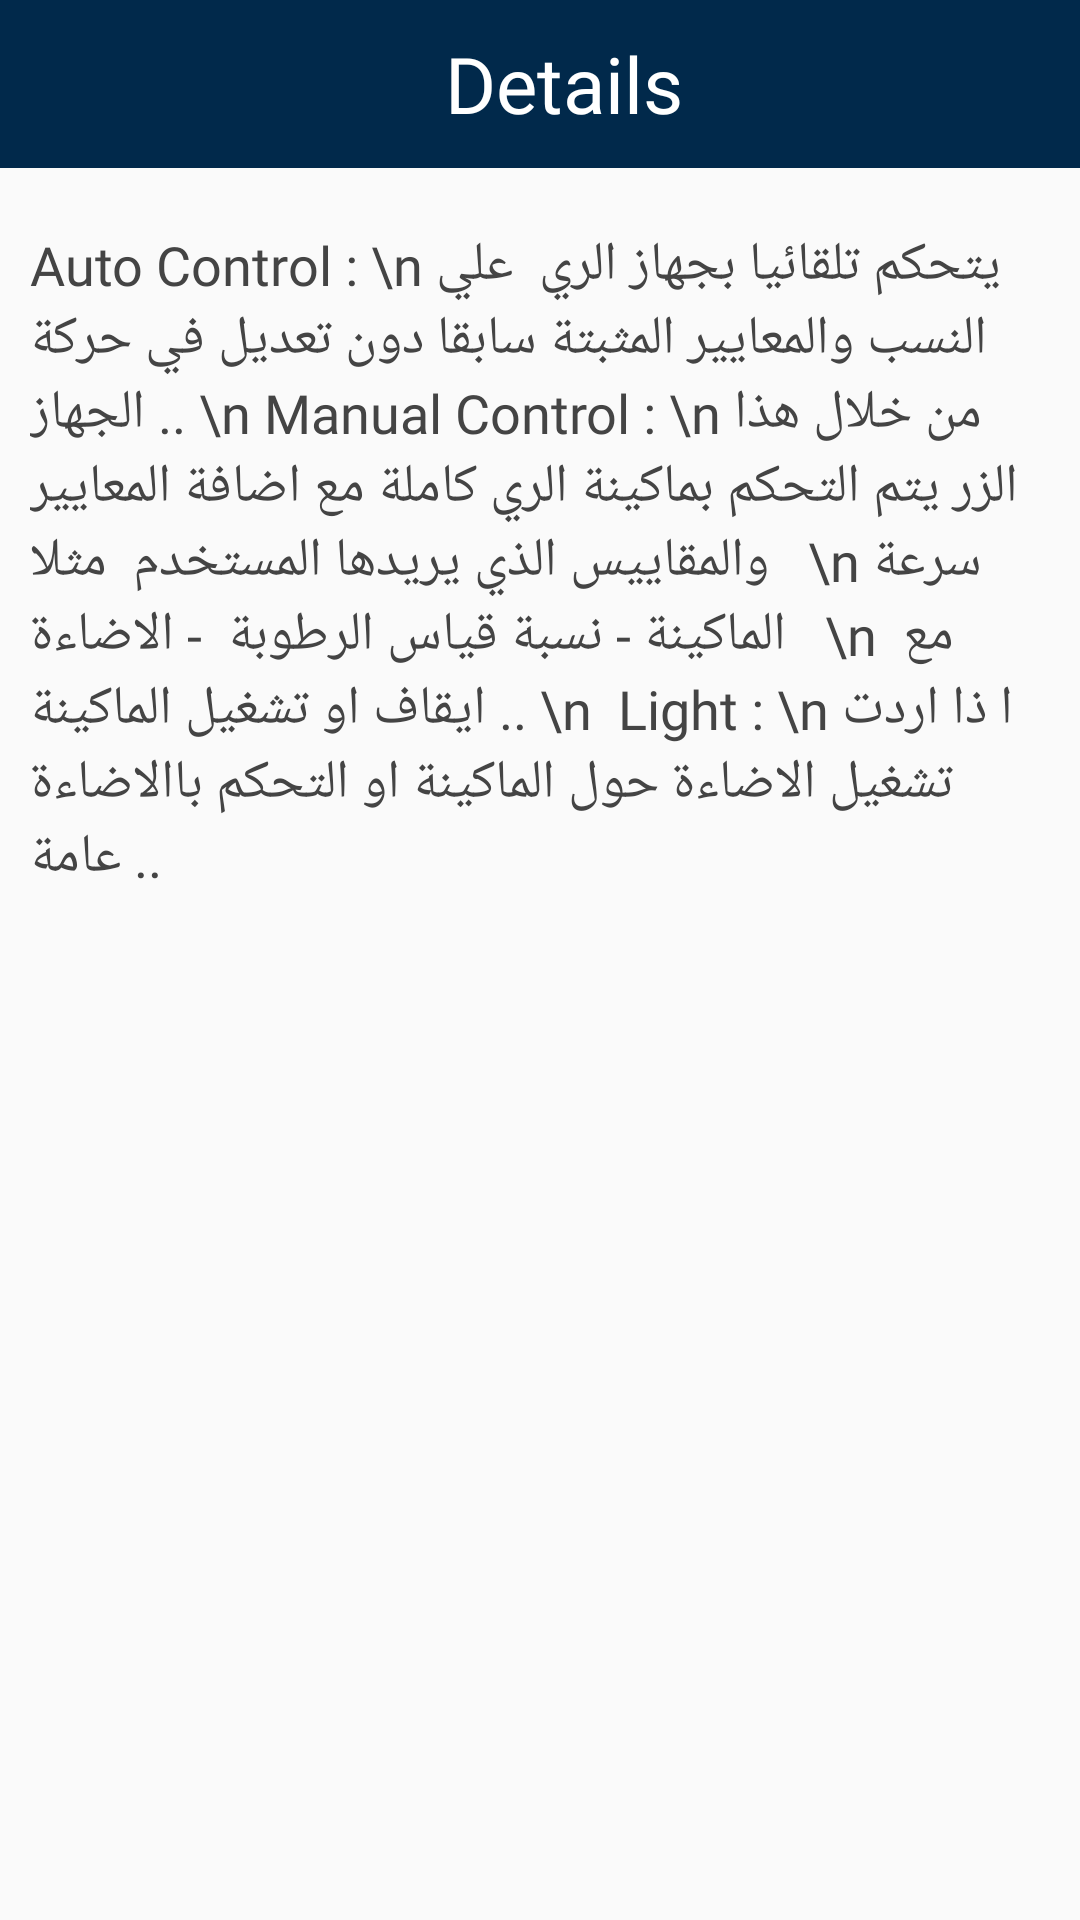

Reconstruct the res/layout file that produces this screen, plus the resources it refers to.
<!-- AndroidManifest.xml: application theme AppTheme -->
<!-- res/layout/fragment_bottom_sheet_dialog.xml -->
<?xml version="1.0" encoding="utf-8"?>
<RelativeLayout xmlns:android="http://schemas.android.com/apk/res/android"
    xmlns:tools="http://schemas.android.com/tools"
    android:layout_width="match_parent"
    android:layout_height="match_parent">

    <android.support.design.widget.AppBarLayout
        android:layout_width="match_parent"  android:id="@+id/toolbar"
        android:layout_alignParentTop="true"
        android:layout_height="wrap_content">
        <android.support.v7.widget.Toolbar
            android:layout_width="match_parent" android:background="@color/colorNavText"
            android:layout_height="wrap_content">
            <TextView
                android:layout_width="match_parent"
                android:layout_height="wrap_content"
                android:textAlignment="center" android:textColor="#fff"
                android:textSize="26sp"
                android:text="Details" android:fontFamily="@font/hacencasablancaheavy"/>
        </android.support.v7.widget.Toolbar>
    </android.support.design.widget.AppBarLayout>

    <TextView
        android:id="@+id/textView"
        android:layout_width="match_parent"
        android:layout_height="match_parent"
        android:layout_below="@+id/toolbar" android:textSize="18sp" android:fontFamily="@font/hacencasablancaheavy"
        android:layout_centerHorizontal="true" android:textColor="#444"
        android:text="Auto Control : \n يتحكم تلقائيا بجهاز الري  علي النسب والمعايير المثبتة سابقا دون تعديل في حركة الجهاز .. \n
Manual Control : \n من خلال هذا الزر يتم التحكم بماكينة الري كاملة مع اضافة المعايير  والمقاييس الذي يريدها المستخدم  مثلا   \n سرعة الماكينة - نسبة قياس الرطوبة  - الاضاءة   \n  مع ايقاف او تشغيل الماكينة .. \n  Light : \n ا ذا اردت تشغيل الاضاءة حول الماكينة او التحكم باالاضاءة عامة .. "  android:padding="10dp" android:layout_marginTop="10dp"/>

</RelativeLayout>
<!-- resources referenced by this layout -->
<resources>
  <color name="colorNavText">#01294b</color>
  <style name="AppTheme" parent="Theme.AppCompat.Light.NoActionBar">
          
          <item name="colorPrimary">@color/colorPrimary</item>
          <item name="colorPrimaryDark">@color/colorPrimaryDark</item>
          <item name="colorAccent">@color/colorAccent</item>
      </style>
  <color name="colorPrimary">#3F51B5</color>
  <color name="colorPrimaryDark">#303F9F</color>
  <color name="colorAccent">#FF4081</color>
</resources>
